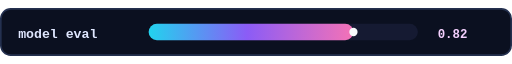
t = 0.00 s
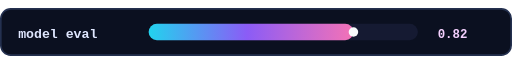
t = 0.15 s
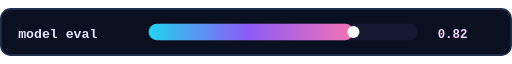
t = 0.45 s
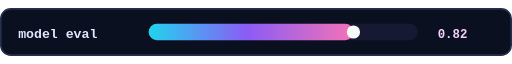
t = 0.60 s
t = 0.75 s: frame unchanged from t = 0.45 s, image omitted
t = 1.05 s: frame unchanged from t = 0.15 s, image omitted

The animated SVG that drew these frames (rendered in a browser with its animation timeline set to each time). Animation: 1 SMIL element (animate=1); one cycle of 1.20 s, repeats indefinitely.

<svg xmlns="http://www.w3.org/2000/svg" viewBox="0 0 620 58" width="620" height="58" role="img" aria-label="Model evaluation progress" aria-labelledby="progress_bar_model_eval-title progress_bar_model_eval-desc">
  <title id="progress_bar_model_eval-title">Progress Bar Model Eval</title>
  <desc id="progress_bar_model_eval-desc">An animated README SVG asset illustrating Progress Bar Model Eval.</desc>
  <defs>
    <linearGradient id="model-eval" x1="0" y1="0" x2="1" y2="0">
      <stop offset="0%" stop-color="#22d3ee"/>
      <stop offset="48%" stop-color="#8b5cf6"/>
      <stop offset="100%" stop-color="#f472b6"/>
    </linearGradient>
  </defs>
  <rect x="1" y="1" width="618" height="56" rx="12" fill="#0b1020" stroke="#24304f" stroke-width="2"/>
  <text x="22" y="36" font-family="Consolas, monospace" font-size="16" font-weight="700" fill="#e0e7ff">model eval</text>
  <g transform="translate(180 29)">
    <rect x="0" y="-10" width="326" height="20" rx="10" fill="#151a32"/>
    <rect x="0" y="-10" width="248" height="20" rx="10" fill="url(#model-eval)"/>
    <circle cx="248" cy="0" r="7" fill="#f8fafc">
      <animate attributeName="r" values="5;8;5" dur="1.2s" repeatCount="indefinite"/>
    </circle>
  </g>
  <text x="530" y="36" font-family="Consolas, monospace" font-size="15" font-weight="700" fill="#f5d0fe">0.82</text>
</svg>
